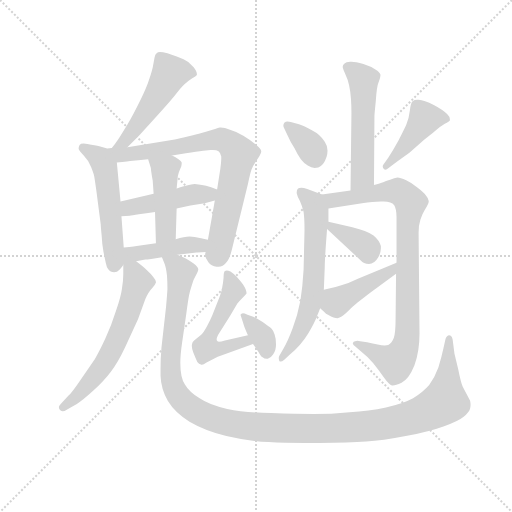
t = 0.00 s
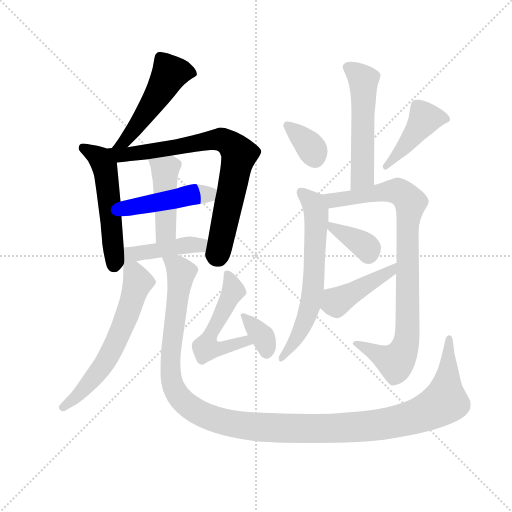
t = 2.43 s
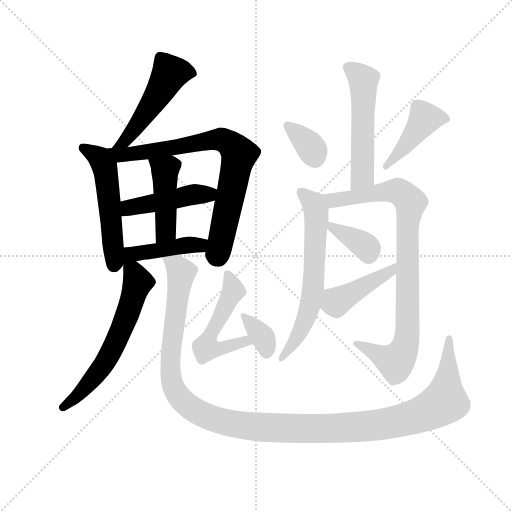
t = 4.86 s
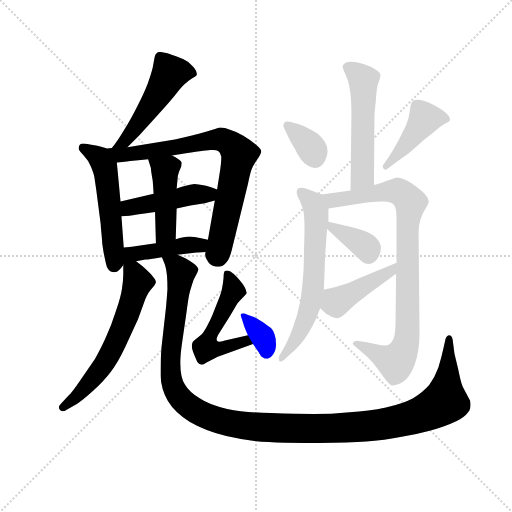
t = 7.30 s
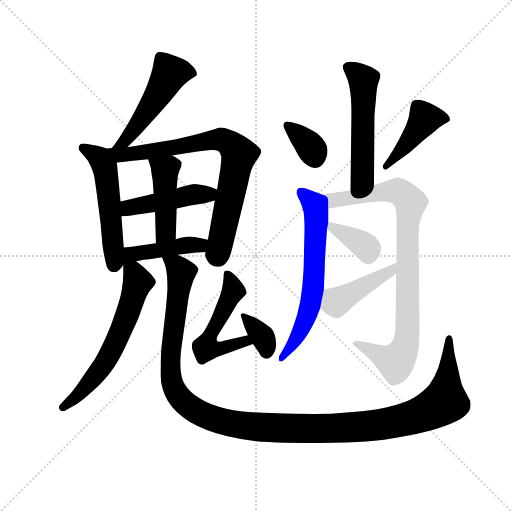
t = 9.73 s
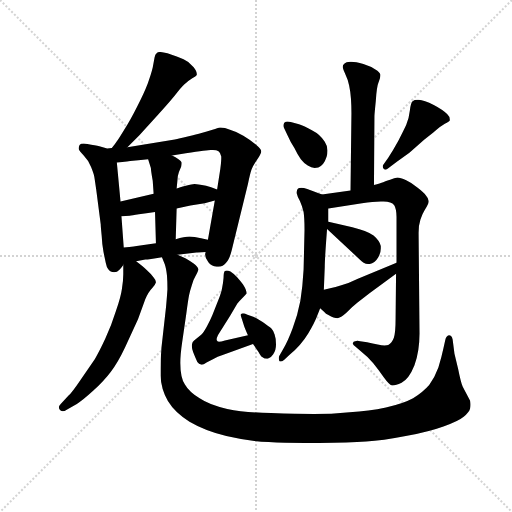
t = 12.16 s

The animated SVG that drew these frames (rendered in a browser with its animation timeline set to each time). Animation: 17 CSS @keyframes rules; one cycle of 12.16 s.

<svg version="1.1" viewBox="0 0 1024 1024" xmlns="http://www.w3.org/2000/svg">
  <g stroke="lightgray" stroke-dasharray="1,1" stroke-width="1" transform="scale(4, 4)">
    <line x1="0" y1="0" x2="256" y2="256"></line>
    <line x1="256" y1="0" x2="0" y2="256"></line>
    <line x1="128" y1="0" x2="128" y2="256"></line>
    <line x1="0" y1="128" x2="256" y2="128"></line>
  </g>
  <g transform="scale(0.92, -0.92) translate(60, -850)">
    <style type="text/css">
      
        @keyframes keyframes0 {
          from {
            stroke: blue;
            stroke-dashoffset: 511;
            stroke-width: 128;
          }
          62% {
            animation-timing-function: step-end;
            stroke: blue;
            stroke-dashoffset: 0;
            stroke-width: 128;
          }
          to {
            stroke: black;
            stroke-width: 1024;
          }
        }
        #make-me-a-hanzi-animation-0 {
          animation: keyframes0 0.6658528645833334s both;
          animation-delay: 0s;
          animation-timing-function: linear;
        }
      
        @keyframes keyframes1 {
          from {
            stroke: blue;
            stroke-dashoffset: 537;
            stroke-width: 128;
          }
          64% {
            animation-timing-function: step-end;
            stroke: blue;
            stroke-dashoffset: 0;
            stroke-width: 128;
          }
          to {
            stroke: black;
            stroke-width: 1024;
          }
        }
        #make-me-a-hanzi-animation-1 {
          animation: keyframes1 0.68701171875s both;
          animation-delay: 0.6658528645833334s;
          animation-timing-function: linear;
        }
      
        @keyframes keyframes2 {
          from {
            stroke: blue;
            stroke-dashoffset: 780;
            stroke-width: 128;
          }
          72% {
            animation-timing-function: step-end;
            stroke: blue;
            stroke-dashoffset: 0;
            stroke-width: 128;
          }
          to {
            stroke: black;
            stroke-width: 1024;
          }
        }
        #make-me-a-hanzi-animation-2 {
          animation: keyframes2 0.884765625s both;
          animation-delay: 1.3528645833333335s;
          animation-timing-function: linear;
        }
      
        @keyframes keyframes3 {
          from {
            stroke: blue;
            stroke-dashoffset: 460;
            stroke-width: 128;
          }
          60% {
            animation-timing-function: step-end;
            stroke: blue;
            stroke-dashoffset: 0;
            stroke-width: 128;
          }
          to {
            stroke: black;
            stroke-width: 1024;
          }
        }
        #make-me-a-hanzi-animation-3 {
          animation: keyframes3 0.6243489583333334s both;
          animation-delay: 2.2376302083333335s;
          animation-timing-function: linear;
        }
      
        @keyframes keyframes4 {
          from {
            stroke: blue;
            stroke-dashoffset: 450;
            stroke-width: 128;
          }
          59% {
            animation-timing-function: step-end;
            stroke: blue;
            stroke-dashoffset: 0;
            stroke-width: 128;
          }
          to {
            stroke: black;
            stroke-width: 1024;
          }
        }
        #make-me-a-hanzi-animation-4 {
          animation: keyframes4 0.6162109375s both;
          animation-delay: 2.861979166666667s;
          animation-timing-function: linear;
        }
      
        @keyframes keyframes5 {
          from {
            stroke: blue;
            stroke-dashoffset: 436;
            stroke-width: 128;
          }
          59% {
            animation-timing-function: step-end;
            stroke: blue;
            stroke-dashoffset: 0;
            stroke-width: 128;
          }
          to {
            stroke: black;
            stroke-width: 1024;
          }
        }
        #make-me-a-hanzi-animation-5 {
          animation: keyframes5 0.6048177083333334s both;
          animation-delay: 3.478190104166667s;
          animation-timing-function: linear;
        }
      
        @keyframes keyframes6 {
          from {
            stroke: blue;
            stroke-dashoffset: 618;
            stroke-width: 128;
          }
          67% {
            animation-timing-function: step-end;
            stroke: blue;
            stroke-dashoffset: 0;
            stroke-width: 128;
          }
          to {
            stroke: black;
            stroke-width: 1024;
          }
        }
        #make-me-a-hanzi-animation-6 {
          animation: keyframes6 0.7529296875s both;
          animation-delay: 4.0830078125s;
          animation-timing-function: linear;
        }
      
        @keyframes keyframes7 {
          from {
            stroke: blue;
            stroke-dashoffset: 1363;
            stroke-width: 128;
          }
          82% {
            animation-timing-function: step-end;
            stroke: blue;
            stroke-dashoffset: 0;
            stroke-width: 128;
          }
          to {
            stroke: black;
            stroke-width: 1024;
          }
        }
        #make-me-a-hanzi-animation-7 {
          animation: keyframes7 1.3592122395833333s both;
          animation-delay: 4.8359375s;
          animation-timing-function: linear;
        }
      
        @keyframes keyframes8 {
          from {
            stroke: blue;
            stroke-dashoffset: 528;
            stroke-width: 128;
          }
          63% {
            animation-timing-function: step-end;
            stroke: blue;
            stroke-dashoffset: 0;
            stroke-width: 128;
          }
          to {
            stroke: black;
            stroke-width: 1024;
          }
        }
        #make-me-a-hanzi-animation-8 {
          animation: keyframes8 0.6796875s both;
          animation-delay: 6.195149739583333s;
          animation-timing-function: linear;
        }
      
        @keyframes keyframes9 {
          from {
            stroke: blue;
            stroke-dashoffset: 357;
            stroke-width: 128;
          }
          54% {
            animation-timing-function: step-end;
            stroke: blue;
            stroke-dashoffset: 0;
            stroke-width: 128;
          }
          to {
            stroke: black;
            stroke-width: 1024;
          }
        }
        #make-me-a-hanzi-animation-9 {
          animation: keyframes9 0.54052734375s both;
          animation-delay: 6.874837239583333s;
          animation-timing-function: linear;
        }
      
        @keyframes keyframes10 {
          from {
            stroke: blue;
            stroke-dashoffset: 542;
            stroke-width: 128;
          }
          64% {
            animation-timing-function: step-end;
            stroke: blue;
            stroke-dashoffset: 0;
            stroke-width: 128;
          }
          to {
            stroke: black;
            stroke-width: 1024;
          }
        }
        #make-me-a-hanzi-animation-10 {
          animation: keyframes10 0.6910807291666666s both;
          animation-delay: 7.415364583333333s;
          animation-timing-function: linear;
        }
      
        @keyframes keyframes11 {
          from {
            stroke: blue;
            stroke-dashoffset: 351;
            stroke-width: 128;
          }
          53% {
            animation-timing-function: step-end;
            stroke: blue;
            stroke-dashoffset: 0;
            stroke-width: 128;
          }
          to {
            stroke: black;
            stroke-width: 1024;
          }
        }
        #make-me-a-hanzi-animation-11 {
          animation: keyframes11 0.53564453125s both;
          animation-delay: 8.1064453125s;
          animation-timing-function: linear;
        }
      
        @keyframes keyframes12 {
          from {
            stroke: blue;
            stroke-dashoffset: 436;
            stroke-width: 128;
          }
          59% {
            animation-timing-function: step-end;
            stroke: blue;
            stroke-dashoffset: 0;
            stroke-width: 128;
          }
          to {
            stroke: black;
            stroke-width: 1024;
          }
        }
        #make-me-a-hanzi-animation-12 {
          animation: keyframes12 0.6048177083333334s both;
          animation-delay: 8.64208984375s;
          animation-timing-function: linear;
        }
      
        @keyframes keyframes13 {
          from {
            stroke: blue;
            stroke-dashoffset: 648;
            stroke-width: 128;
          }
          68% {
            animation-timing-function: step-end;
            stroke: blue;
            stroke-dashoffset: 0;
            stroke-width: 128;
          }
          to {
            stroke: black;
            stroke-width: 1024;
          }
        }
        #make-me-a-hanzi-animation-13 {
          animation: keyframes13 0.77734375s both;
          animation-delay: 9.246907552083334s;
          animation-timing-function: linear;
        }
      
        @keyframes keyframes14 {
          from {
            stroke: blue;
            stroke-dashoffset: 904;
            stroke-width: 128;
          }
          75% {
            animation-timing-function: step-end;
            stroke: blue;
            stroke-dashoffset: 0;
            stroke-width: 128;
          }
          to {
            stroke: black;
            stroke-width: 1024;
          }
        }
        #make-me-a-hanzi-animation-14 {
          animation: keyframes14 0.9856770833333334s both;
          animation-delay: 10.024251302083334s;
          animation-timing-function: linear;
        }
      
        @keyframes keyframes15 {
          from {
            stroke: blue;
            stroke-dashoffset: 366;
            stroke-width: 128;
          }
          54% {
            animation-timing-function: step-end;
            stroke: blue;
            stroke-dashoffset: 0;
            stroke-width: 128;
          }
          to {
            stroke: black;
            stroke-width: 1024;
          }
        }
        #make-me-a-hanzi-animation-15 {
          animation: keyframes15 0.5478515625s both;
          animation-delay: 11.009928385416668s;
          animation-timing-function: linear;
        }
      
        @keyframes keyframes16 {
          from {
            stroke: blue;
            stroke-dashoffset: 433;
            stroke-width: 128;
          }
          58% {
            animation-timing-function: step-end;
            stroke: blue;
            stroke-dashoffset: 0;
            stroke-width: 128;
          }
          to {
            stroke: black;
            stroke-width: 1024;
          }
        }
        #make-me-a-hanzi-animation-16 {
          animation: keyframes16 0.6023763020833334s both;
          animation-delay: 11.557779947916668s;
          animation-timing-function: linear;
        }
      
    </style>
    
      <path d="M 217 530 L 243 556 L 282 599 Q 314 634 326 650 Q 339 666 345 670 Q 350 675 358 680 Q 366 684 368 687 L 368 689 Q 368 695 361 704 Q 351 716 339 721 Q 327 726 304 734 Q 293 737 288 737 Q 283 737 281 735 Q 277 732 276 725 L 272 703 Q 269 690 261 668 Q 253 647 238 618 Q 223 588 210 568 Q 198 548 194 543 Q 191 538 183 528 C 165 504 196 509 217 530 Z" fill="lightgray"></path>
    
      <path d="M 202 412 L 194 497 C 191 527 191 529 183 528 L 173 527 L 156 532 Q 148 534 130 537 Q 125 538 122 538 Q 115 538 113 535 Q 111 531 111 528 L 111 526 Q 112 522 122 512 Q 132 502 138 487 Q 144 472 145 466 Q 146 460 149 439 L 159 362 Q 159 358 161 338 Q 162 317 165 302 L 170 278 Q 172 268 175 265 Q 180 258 188 258 Q 195 258 199 263 Q 204 268 208 274 C 211 279 211 282 209 312 L 204 380 L 202 412 Z" fill="lightgray"></path>
    
      <path d="M 407 414 L 392 329 L 387 302 L 386 298 L 386 296 Q 386 288 393 280 Q 399 272 411 270 L 415 270 Q 425 270 431 278 Q 439 286 444 307 L 479 450 Q 484 474 487 482 Q 490 490 501 506 Q 508 516 508 521 Q 508 526 496 536 Q 484 546 469 555 Q 454 564 440 568 Q 428 573 420 573 L 418 573 Q 414 572 402 568 Q 389 564 378 561 Q 368 558 348 553 Q 329 548 320 547 L 217 530 C 170 522 148 493 194 497 L 206 498 Q 207 498 223 500 Q 239 502 262 504 L 314 512 L 344 517 Q 392 524 398 524 L 403 524 Q 411 524 415 521 Q 420 517 421 510 L 421 506 Q 421 499 419 483 L 412 438 L 407 414 Z" fill="lightgray"></path>
    
      <path d="M 274 429 L 202 412 C 173 405 174 378 204 380 L 222 381 Q 226 381 242 384 Q 257 386 277 389 L 324 397 L 354 403 L 385 408 L 407 414 C 436 422 440 427 412 438 L 399 443 L 388 446 Q 368 450 363 450 Q 358 450 344 446 Q 330 442 324 440 L 274 429 Z" fill="lightgray"></path>
    
      <path d="M 262 504 L 268 485 Q 268 480 272 457 L 274 429 L 277 389 L 279 321 C 280 291 321 300 322 330 L 324 397 L 324 440 L 326 461 Q 326 467 329 476 L 334 488 Q 335 492 335 495 L 335 497 Q 334 500 328 504 Q 322 508 314 512 C 287 526 253 533 262 504 Z" fill="lightgray"></path>
    
      <path d="M 236 282 L 256 286 Q 263 286 292 291 L 326 296 L 367 301 Q 369 301 387 302 C 417 304 421 323 392 329 L 377 332 Q 362 336 352 336 Q 341 336 322 330 L 279 321 L 241 316 Q 236 315 209 312 C 156 306 196 274 236 282 Z" fill="lightgray"></path>
    
      <path d="M 208 274 L 208 254 Q 208 239 205 222 Q 203 206 192 174 Q 182 142 169 114 Q 156 86 146 69 L 115 24 Q 96 -4 89 -10 L 72 -28 Q 68 -32 68 -35 Q 68 -38 70 -41 Q 72 -44 76 -44 Q 80 -44 86 -40 L 107 -28 Q 119 -21 143 1 Q 166 22 181 42 Q 196 61 212 95 L 240 156 L 256 200 Q 263 216 271 224 Q 278 232 279 236 L 279 237 Q 279 241 274 247 Q 269 254 260 262 Q 252 270 236 282 C 212 300 208 304 208 274 Z" fill="lightgray"></path>
    
      <path d="M 292 291 L 298 276 Q 301 268 303 251 Q 304 238 304 221 Q 303 205 301 183 L 291 94 Q 289 70 289 48 L 289 33 Q 290 4 305 -22 Q 320 -47 352 -67 Q 386 -87 432 -98 Q 478 -109 524 -111 Q 557 -113 602 -113 L 634 -113 Q 700 -113 736 -110 Q 771 -108 822 -98 Q 874 -88 904 -77 Q 936 -66 948 -56 Q 960 -46 962 -38 Q 963 -34 963 -30 Q 963 -26 962 -21 L 946 9 Q 942 18 936 48 L 928 81 L 924 112 Q 922 121 916 121 Q 910 120 908 111 L 904 93 Q 900 74 893 51 Q 885 29 873 13 Q 860 -2 838 -16 Q 816 -28 779 -36 Q 742 -44 700 -46 Q 659 -50 622 -50 Q 586 -50 529 -48 Q 473 -47 434 -39 Q 396 -31 374 -16 Q 351 -2 342 14 Q 332 29 332 61 Q 332 79 336 106 L 345 168 Q 349 198 351 208 Q 353 218 357 230 Q 360 242 364 248 Q 371 260 371 264 L 371 265 Q 370 270 361 277 Q 351 284 344 288 L 326 296 C 299 310 284 318 292 291 Z" fill="lightgray"></path>
    
      <path d="M 479 121 L 429 110 Q 420 107 416 107 Q 412 108 411 111 L 411 112 Q 411 116 414 122 L 440 163 L 456 190 Q 460 195 467 202 Q 474 209 476 212 Q 476 215 474 221 Q 472 226 468 232 Q 464 238 455 248 Q 446 257 441 260 Q 436 262 433 262 Q 430 262 429 261 Q 426 259 426 246 Q 425 234 423 225 Q 422 216 414 196 L 402 166 Q 398 156 390 141 Q 382 126 376 121 L 362 110 Q 358 106 358 104 Q 357 102 357 98 Q 357 93 360 84 Q 366 69 369 63 Q 372 58 378 57 L 379 57 Q 382 57 389 62 Q 398 66 405 70 Q 412 74 424 78 L 445 86 L 490 102 C 518 112 508 127 479 121 Z" fill="lightgray"></path>
    
      <path d="M 490 102 L 502 85 Q 508 74 510 74 Q 515 70 520 70 L 522 70 Q 529 72 534 80 Q 540 88 540 101 Q 540 115 537 123 Q 534 132 530 136 Q 525 140 511 150 Q 497 159 492 161 L 478 166 Q 471 169 468 169 Q 466 169 465 168 Q 463 167 463 165 Q 463 164 464 162 L 466 156 L 471 140 Q 473 134 479 121 L 490 102 Z" fill="lightgray"></path>
    
      <path d="M 753 448 L 754 598 Q 754 601 757 631 Q 759 662 763 671 Q 767 682 767 686 L 767 688 Q 766 693 756 699 Q 746 706 730 711 Q 713 716 704 716 L 701 716 Q 692 716 689 712 Q 685 709 685 705 L 685 704 Q 686 699 691 688 Q 696 678 699 664 Q 702 650 703 635 Q 704 620 704 604 L 702 436 C 702 406 753 418 753 448 Z" fill="lightgray"></path>
    
      <path d="M 572 585 Q 568 586 565 586 Q 561 586 558 583 Q 556 580 556 577 Q 556 575 557 573 L 565 556 Q 572 540 580 528 Q 586 515 594 504 Q 602 494 609 490 Q 617 485 624 485 Q 628 485 632 486 Q 644 490 650 509 Q 652 516 652 523 Q 652 533 646 542 Q 636 558 618 567 Q 601 577 590 580 L 572 585 Z" fill="lightgray"></path>
    
      <path d="M 802 498 L 830 518 L 862 546 L 882 562 Q 898 576 907 581 Q 917 586 918 588 L 918 591 Q 918 596 912 602 Q 904 611 883 622 Q 862 632 850 633 L 847 633 Q 841 633 837 630 Q 833 627 831 610 Q 829 592 823 578 Q 816 563 806 544 Q 795 524 784 507 L 774 493 Q 772 491 772 488 Q 772 486 774 483 Q 776 481 778 481 Q 781 481 784 484 L 802 498 Z" fill="lightgray"></path>
    
      <path d="M 640 427 L 608 439 Q 600 442 595 442 Q 590 442 588 440 Q 585 437 585 432 L 585 430 Q 586 424 592 413 Q 597 402 600 389 Q 602 376 602 350 L 600 264 Q 598 228 593 196 Q 587 164 576 136 Q 566 109 556 92 L 547 76 Q 546 74 546 71 Q 546 69 547 66 Q 548 64 550 64 Q 553 64 558 68 L 569 78 Q 595 100 610 125 Q 624 149 628 160 Q 633 172 636 180 L 644 220 L 646 270 Q 646 287 651 352 L 654 368 L 654 397 C 654 422 654 422 640 427 Z" fill="lightgray"></path>
    
      <path d="M 801 255 L 800 158 Q 800 126 796 115 Q 792 104 784 100 Q 781 99 776 99 Q 770 99 761 101 Q 746 104 738 106 L 723 108 Q 720 109 717 109 Q 714 109 712 108 Q 708 108 707 104 L 707 103 Q 707 100 713 96 L 725 86 Q 738 76 751 61 Q 764 45 775 29 Q 786 14 792 12 L 794 12 Q 800 12 813 18 Q 829 26 841 56 Q 852 86 852 125 L 850 344 Q 850 361 854 373 Q 858 385 863 393 Q 872 407 872 412 L 872 413 Q 872 418 866 425 Q 861 432 848 442 Q 836 452 823 458 Q 810 464 804 464 Q 798 463 788 459 Q 778 456 773 454 Q 767 452 753 448 L 702 436 L 640 427 C 610 423 624 393 654 397 L 727 408 Q 751 412 768 412 L 774 412 Q 791 412 797 404 Q 802 396 802 378 L 802 279 L 801 255 Z" fill="lightgray"></path>
    
      <path d="M 651 352 L 722 286 Q 731 276 742 276 Q 754 276 762 290 Q 768 300 768 310 L 768 315 Q 765 327 752 338 Q 739 348 706 356 L 654 368 C 627 374 629 372 651 352 Z" fill="lightgray"></path>
    
      <path d="M 636 180 L 645 172 Q 648 168 654 165 Q 666 158 674 158 Q 682 160 693 170 Q 704 182 718 193 L 744 213 L 801 255 C 825 273 830 291 802 279 L 718 244 Q 698 234 682 230 Q 668 225 660 224 L 644 220 C 615 213 614 200 636 180 Z" fill="lightgray"></path>
    
    
      <clipPath id="make-me-a-hanzi-clip-0">
        <path d="M 217 530 L 243 556 L 282 599 Q 314 634 326 650 Q 339 666 345 670 Q 350 675 358 680 Q 366 684 368 687 L 368 689 Q 368 695 361 704 Q 351 716 339 721 Q 327 726 304 734 Q 293 737 288 737 Q 283 737 281 735 Q 277 732 276 725 L 272 703 Q 269 690 261 668 Q 253 647 238 618 Q 223 588 210 568 Q 198 548 194 543 Q 191 538 183 528 C 165 504 196 509 217 530 Z"></path>
      </clipPath>
      <path clip-path="url(#make-me-a-hanzi-clip-0)" d="M 360 688 L 342 695 L 311 691 L 235 573 L 211 542 L 189 531" fill="none" id="make-me-a-hanzi-animation-0" stroke-dasharray="383 766" stroke-linecap="round"></path>
    
      <clipPath id="make-me-a-hanzi-clip-1">
        <path d="M 202 412 L 194 497 C 191 527 191 529 183 528 L 173 527 L 156 532 Q 148 534 130 537 Q 125 538 122 538 Q 115 538 113 535 Q 111 531 111 528 L 111 526 Q 112 522 122 512 Q 132 502 138 487 Q 144 472 145 466 Q 146 460 149 439 L 159 362 Q 159 358 161 338 Q 162 317 165 302 L 170 278 Q 172 268 175 265 Q 180 258 188 258 Q 195 258 199 263 Q 204 268 208 274 C 211 279 211 282 209 312 L 204 380 L 202 412 Z"></path>
      </clipPath>
      <path clip-path="url(#make-me-a-hanzi-clip-1)" d="M 119 527 L 163 501 L 168 487 L 188 273" fill="none" id="make-me-a-hanzi-animation-1" stroke-dasharray="409 818" stroke-linecap="round"></path>
    
      <clipPath id="make-me-a-hanzi-clip-2">
        <path d="M 407 414 L 392 329 L 387 302 L 386 298 L 386 296 Q 386 288 393 280 Q 399 272 411 270 L 415 270 Q 425 270 431 278 Q 439 286 444 307 L 479 450 Q 484 474 487 482 Q 490 490 501 506 Q 508 516 508 521 Q 508 526 496 536 Q 484 546 469 555 Q 454 564 440 568 Q 428 573 420 573 L 418 573 Q 414 572 402 568 Q 389 564 378 561 Q 368 558 348 553 Q 329 548 320 547 L 217 530 C 170 522 148 493 194 497 L 206 498 Q 207 498 223 500 Q 239 502 262 504 L 314 512 L 344 517 Q 392 524 398 524 L 403 524 Q 411 524 415 521 Q 420 517 421 510 L 421 506 Q 421 499 419 483 L 412 438 L 407 414 Z"></path>
      </clipPath>
      <path clip-path="url(#make-me-a-hanzi-clip-2)" d="M 189 524 L 215 514 L 421 547 L 447 531 L 460 514 L 447 450 L 413 297 L 399 297" fill="none" id="make-me-a-hanzi-animation-2" stroke-dasharray="652 1304" stroke-linecap="round"></path>
    
      <clipPath id="make-me-a-hanzi-clip-3">
        <path d="M 274 429 L 202 412 C 173 405 174 378 204 380 L 222 381 Q 226 381 242 384 Q 257 386 277 389 L 324 397 L 354 403 L 385 408 L 407 414 C 436 422 440 427 412 438 L 399 443 L 388 446 Q 368 450 363 450 Q 358 450 344 446 Q 330 442 324 440 L 274 429 Z"></path>
      </clipPath>
      <path clip-path="url(#make-me-a-hanzi-clip-3)" d="M 208 386 L 228 400 L 355 426 L 393 427 L 403 434" fill="none" id="make-me-a-hanzi-animation-3" stroke-dasharray="332 664" stroke-linecap="round"></path>
    
      <clipPath id="make-me-a-hanzi-clip-4">
        <path d="M 262 504 L 268 485 Q 268 480 272 457 L 274 429 L 277 389 L 279 321 C 280 291 321 300 322 330 L 324 397 L 324 440 L 326 461 Q 326 467 329 476 L 334 488 Q 335 492 335 495 L 335 497 Q 334 500 328 504 Q 322 508 314 512 C 287 526 253 533 262 504 Z"></path>
      </clipPath>
      <path clip-path="url(#make-me-a-hanzi-clip-4)" d="M 269 501 L 299 480 L 301 348 L 285 328" fill="none" id="make-me-a-hanzi-animation-4" stroke-dasharray="322 644" stroke-linecap="round"></path>
    
      <clipPath id="make-me-a-hanzi-clip-5">
        <path d="M 236 282 L 256 286 Q 263 286 292 291 L 326 296 L 367 301 Q 369 301 387 302 C 417 304 421 323 392 329 L 377 332 Q 362 336 352 336 Q 341 336 322 330 L 279 321 L 241 316 Q 236 315 209 312 C 156 306 196 274 236 282 Z"></path>
      </clipPath>
      <path clip-path="url(#make-me-a-hanzi-clip-5)" d="M 214 280 L 232 298 L 335 316 L 374 317 L 383 324" fill="none" id="make-me-a-hanzi-animation-5" stroke-dasharray="308 616" stroke-linecap="round"></path>
    
      <clipPath id="make-me-a-hanzi-clip-6">
        <path d="M 208 274 L 208 254 Q 208 239 205 222 Q 203 206 192 174 Q 182 142 169 114 Q 156 86 146 69 L 115 24 Q 96 -4 89 -10 L 72 -28 Q 68 -32 68 -35 Q 68 -38 70 -41 Q 72 -44 76 -44 Q 80 -44 86 -40 L 107 -28 Q 119 -21 143 1 Q 166 22 181 42 Q 196 61 212 95 L 240 156 L 256 200 Q 263 216 271 224 Q 278 232 279 236 L 279 237 Q 279 241 274 247 Q 269 254 260 262 Q 252 270 236 282 C 212 300 208 304 208 274 Z"></path>
      </clipPath>
      <path clip-path="url(#make-me-a-hanzi-clip-6)" d="M 217 269 L 231 256 L 239 235 L 193 110 L 152 40 L 111 -7 L 77 -35" fill="none" id="make-me-a-hanzi-animation-6" stroke-dasharray="490 980" stroke-linecap="round"></path>
    
      <clipPath id="make-me-a-hanzi-clip-7">
        <path d="M 292 291 L 298 276 Q 301 268 303 251 Q 304 238 304 221 Q 303 205 301 183 L 291 94 Q 289 70 289 48 L 289 33 Q 290 4 305 -22 Q 320 -47 352 -67 Q 386 -87 432 -98 Q 478 -109 524 -111 Q 557 -113 602 -113 L 634 -113 Q 700 -113 736 -110 Q 771 -108 822 -98 Q 874 -88 904 -77 Q 936 -66 948 -56 Q 960 -46 962 -38 Q 963 -34 963 -30 Q 963 -26 962 -21 L 946 9 Q 942 18 936 48 L 928 81 L 924 112 Q 922 121 916 121 Q 910 120 908 111 L 904 93 Q 900 74 893 51 Q 885 29 873 13 Q 860 -2 838 -16 Q 816 -28 779 -36 Q 742 -44 700 -46 Q 659 -50 622 -50 Q 586 -50 529 -48 Q 473 -47 434 -39 Q 396 -31 374 -16 Q 351 -2 342 14 Q 332 29 332 61 Q 332 79 336 106 L 345 168 Q 349 198 351 208 Q 353 218 357 230 Q 360 242 364 248 Q 371 260 371 264 L 371 265 Q 370 270 361 277 Q 351 284 344 288 L 326 296 C 299 310 284 318 292 291 Z"></path>
      </clipPath>
      <path clip-path="url(#make-me-a-hanzi-clip-7)" d="M 310 289 L 334 258 L 334 250 L 324 200 L 328 191 L 317 159 L 329 139 L 310 114 L 318 85 L 306 70 L 319 34 L 310 9 L 342 -18 L 353 -37 L 418 -68 L 543 -81 L 554 -76 L 581 -85 L 601 -78 L 618 -83 L 642 -79 L 663 -87 L 682 -78 L 713 -81 L 723 -75 L 752 -77 L 765 -70 L 793 -72 L 818 -55 L 838 -58 L 908 -25 L 915 60 L 907 70 L 920 96 L 916 113" fill="none" id="make-me-a-hanzi-animation-7" stroke-dasharray="1235 2470" stroke-linecap="round"></path>
    
      <clipPath id="make-me-a-hanzi-clip-8">
        <path d="M 479 121 L 429 110 Q 420 107 416 107 Q 412 108 411 111 L 411 112 Q 411 116 414 122 L 440 163 L 456 190 Q 460 195 467 202 Q 474 209 476 212 Q 476 215 474 221 Q 472 226 468 232 Q 464 238 455 248 Q 446 257 441 260 Q 436 262 433 262 Q 430 262 429 261 Q 426 259 426 246 Q 425 234 423 225 Q 422 216 414 196 L 402 166 Q 398 156 390 141 Q 382 126 376 121 L 362 110 Q 358 106 358 104 Q 357 102 357 98 Q 357 93 360 84 Q 366 69 369 63 Q 372 58 378 57 L 379 57 Q 382 57 389 62 Q 398 66 405 70 Q 412 74 424 78 L 445 86 L 490 102 C 518 112 508 127 479 121 Z"></path>
      </clipPath>
      <path clip-path="url(#make-me-a-hanzi-clip-8)" d="M 433 252 L 447 218 L 399 127 L 388 93 L 413 91 L 473 108 L 481 103" fill="none" id="make-me-a-hanzi-animation-8" stroke-dasharray="400 800" stroke-linecap="round"></path>
    
      <clipPath id="make-me-a-hanzi-clip-9">
        <path d="M 490 102 L 502 85 Q 508 74 510 74 Q 515 70 520 70 L 522 70 Q 529 72 534 80 Q 540 88 540 101 Q 540 115 537 123 Q 534 132 530 136 Q 525 140 511 150 Q 497 159 492 161 L 478 166 Q 471 169 468 169 Q 466 169 465 168 Q 463 167 463 165 Q 463 164 464 162 L 466 156 L 471 140 Q 473 134 479 121 L 490 102 Z"></path>
      </clipPath>
      <path clip-path="url(#make-me-a-hanzi-clip-9)" d="M 467 165 L 511 118 L 521 83" fill="none" id="make-me-a-hanzi-animation-9" stroke-dasharray="229 458" stroke-linecap="round"></path>
    
      <clipPath id="make-me-a-hanzi-clip-10">
        <path d="M 753 448 L 754 598 Q 754 601 757 631 Q 759 662 763 671 Q 767 682 767 686 L 767 688 Q 766 693 756 699 Q 746 706 730 711 Q 713 716 704 716 L 701 716 Q 692 716 689 712 Q 685 709 685 705 L 685 704 Q 686 699 691 688 Q 696 678 699 664 Q 702 650 703 635 Q 704 620 704 604 L 702 436 C 702 406 753 418 753 448 Z"></path>
      </clipPath>
      <path clip-path="url(#make-me-a-hanzi-clip-10)" d="M 694 705 L 730 676 L 728 468 L 707 444" fill="none" id="make-me-a-hanzi-animation-10" stroke-dasharray="414 828" stroke-linecap="round"></path>
    
      <clipPath id="make-me-a-hanzi-clip-11">
        <path d="M 572 585 Q 568 586 565 586 Q 561 586 558 583 Q 556 580 556 577 Q 556 575 557 573 L 565 556 Q 572 540 580 528 Q 586 515 594 504 Q 602 494 609 490 Q 617 485 624 485 Q 628 485 632 486 Q 644 490 650 509 Q 652 516 652 523 Q 652 533 646 542 Q 636 558 618 567 Q 601 577 590 580 L 572 585 Z"></path>
      </clipPath>
      <path clip-path="url(#make-me-a-hanzi-clip-11)" d="M 565 578 L 613 533 L 625 506" fill="none" id="make-me-a-hanzi-animation-11" stroke-dasharray="223 446" stroke-linecap="round"></path>
    
      <clipPath id="make-me-a-hanzi-clip-12">
        <path d="M 802 498 L 830 518 L 862 546 L 882 562 Q 898 576 907 581 Q 917 586 918 588 L 918 591 Q 918 596 912 602 Q 904 611 883 622 Q 862 632 850 633 L 847 633 Q 841 633 837 630 Q 833 627 831 610 Q 829 592 823 578 Q 816 563 806 544 Q 795 524 784 507 L 774 493 Q 772 491 772 488 Q 772 486 774 483 Q 776 481 778 481 Q 781 481 784 484 L 802 498 Z"></path>
      </clipPath>
      <path clip-path="url(#make-me-a-hanzi-clip-12)" d="M 909 590 L 864 592 L 824 536 L 779 487" fill="none" id="make-me-a-hanzi-animation-12" stroke-dasharray="308 616" stroke-linecap="round"></path>
    
      <clipPath id="make-me-a-hanzi-clip-13">
        <path d="M 640 427 L 608 439 Q 600 442 595 442 Q 590 442 588 440 Q 585 437 585 432 L 585 430 Q 586 424 592 413 Q 597 402 600 389 Q 602 376 602 350 L 600 264 Q 598 228 593 196 Q 587 164 576 136 Q 566 109 556 92 L 547 76 Q 546 74 546 71 Q 546 69 547 66 Q 548 64 550 64 Q 553 64 558 68 L 569 78 Q 595 100 610 125 Q 624 149 628 160 Q 633 172 636 180 L 644 220 L 646 270 Q 646 287 651 352 L 654 368 L 654 397 C 654 422 654 422 640 427 Z"></path>
      </clipPath>
      <path clip-path="url(#make-me-a-hanzi-clip-13)" d="M 594 433 L 621 407 L 627 387 L 620 218 L 599 141 L 552 70" fill="none" id="make-me-a-hanzi-animation-13" stroke-dasharray="520 1040" stroke-linecap="round"></path>
    
      <clipPath id="make-me-a-hanzi-clip-14">
        <path d="M 801 255 L 800 158 Q 800 126 796 115 Q 792 104 784 100 Q 781 99 776 99 Q 770 99 761 101 Q 746 104 738 106 L 723 108 Q 720 109 717 109 Q 714 109 712 108 Q 708 108 707 104 L 707 103 Q 707 100 713 96 L 725 86 Q 738 76 751 61 Q 764 45 775 29 Q 786 14 792 12 L 794 12 Q 800 12 813 18 Q 829 26 841 56 Q 852 86 852 125 L 850 344 Q 850 361 854 373 Q 858 385 863 393 Q 872 407 872 412 L 872 413 Q 872 418 866 425 Q 861 432 848 442 Q 836 452 823 458 Q 810 464 804 464 Q 798 463 788 459 Q 778 456 773 454 Q 767 452 753 448 L 702 436 L 640 427 C 610 423 624 393 654 397 L 727 408 Q 751 412 768 412 L 774 412 Q 791 412 797 404 Q 802 396 802 378 L 802 279 L 801 255 Z"></path>
      </clipPath>
      <path clip-path="url(#make-me-a-hanzi-clip-14)" d="M 648 425 L 657 417 L 674 415 L 805 434 L 832 410 L 825 343 L 826 133 L 815 82 L 800 63 L 712 104" fill="none" id="make-me-a-hanzi-animation-14" stroke-dasharray="776 1552" stroke-linecap="round"></path>
    
      <clipPath id="make-me-a-hanzi-clip-15">
        <path d="M 651 352 L 722 286 Q 731 276 742 276 Q 754 276 762 290 Q 768 300 768 310 L 768 315 Q 765 327 752 338 Q 739 348 706 356 L 654 368 C 627 374 629 372 651 352 Z"></path>
      </clipPath>
      <path clip-path="url(#make-me-a-hanzi-clip-15)" d="M 660 363 L 663 354 L 733 316 L 741 297" fill="none" id="make-me-a-hanzi-animation-15" stroke-dasharray="238 476" stroke-linecap="round"></path>
    
      <clipPath id="make-me-a-hanzi-clip-16">
        <path d="M 636 180 L 645 172 Q 648 168 654 165 Q 666 158 674 158 Q 682 160 693 170 Q 704 182 718 193 L 744 213 L 801 255 C 825 273 830 291 802 279 L 718 244 Q 698 234 682 230 Q 668 225 660 224 L 644 220 C 615 213 614 200 636 180 Z"></path>
      </clipPath>
      <path clip-path="url(#make-me-a-hanzi-clip-16)" d="M 650 212 L 675 195 L 791 261 L 796 273" fill="none" id="make-me-a-hanzi-animation-16" stroke-dasharray="305 610" stroke-linecap="round"></path>
    
  </g>
</svg>
